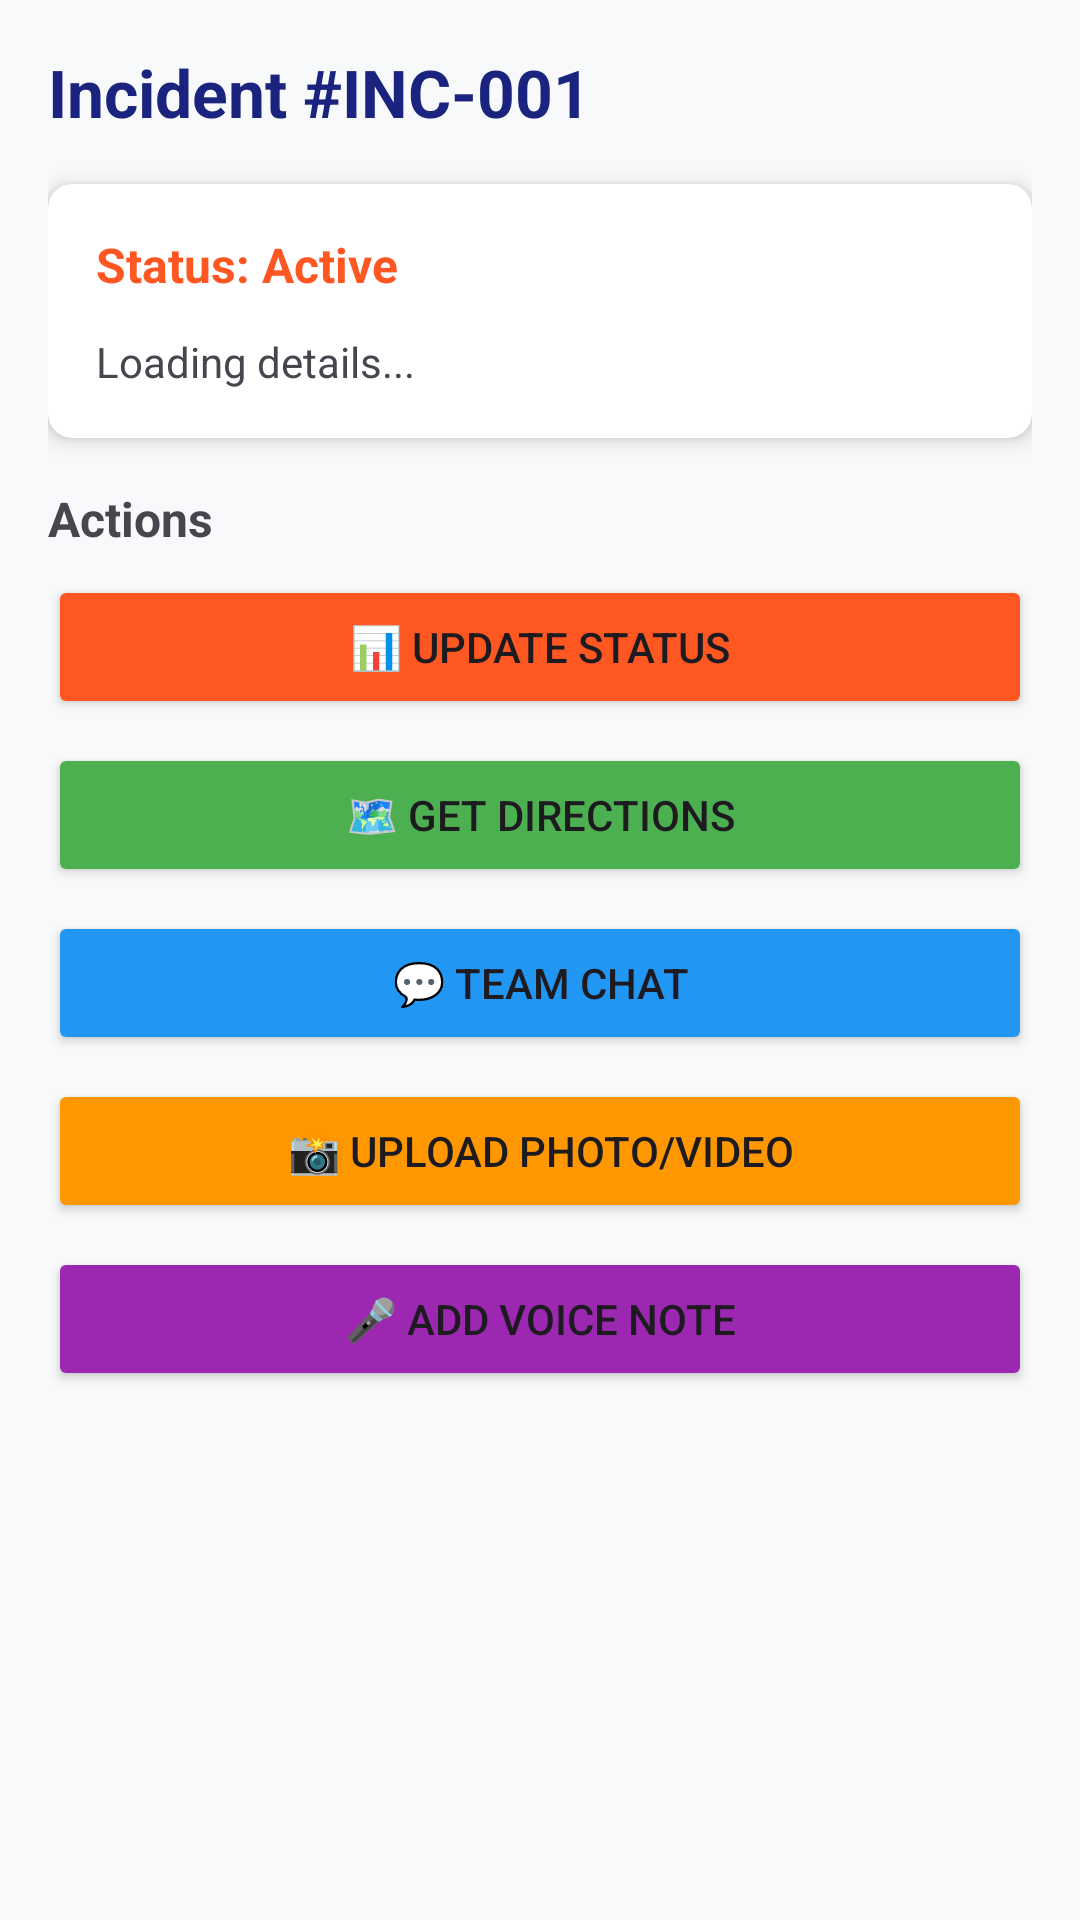

Reconstruct the res/layout file that produces this screen, plus the resources it refers to.
<!-- AndroidManifest.xml: application theme Theme.AppCompat.Light.DarkActionBar -->
<!-- res/layout/activity_incident_detail.xml -->
<?xml version="1.0" encoding="utf-8"?>
<ScrollView xmlns:android="http://schemas.android.com/apk/res/android"
    xmlns:app="http://schemas.android.com/apk/res-auto"
    android:layout_width="match_parent"
    android:layout_height="match_parent">

    <LinearLayout
        android:layout_width="match_parent"
        android:layout_height="wrap_content"
        android:orientation="vertical"
        android:padding="16dp">

        <TextView
            android:id="@+id/tv_title"
            android:layout_width="match_parent"
            android:layout_height="wrap_content"
            android:text="Incident #INC-001"
            android:textSize="22sp"
            android:textStyle="bold"
            android:textColor="#1A237E"
            android:layout_marginBottom="16dp" />

        <androidx.cardview.widget.CardView
            android:layout_width="match_parent"
            android:layout_height="wrap_content"
            android:layout_marginBottom="16dp"
            app:cardCornerRadius="8dp"
            app:cardElevation="4dp">

            <LinearLayout
                android:layout_width="match_parent"
                android:layout_height="wrap_content"
                android:orientation="vertical"
                android:padding="16dp">

                <TextView
                    android:id="@+id/tv_status"
                    android:layout_width="match_parent"
                    android:layout_height="wrap_content"
                    android:text="Status: Active"
                    android:textSize="16sp"
                    android:textStyle="bold"
                    android:textColor="#FF5722"
                    android:layout_marginBottom="12dp" />

                <TextView
                    android:id="@+id/tv_details"
                    android:layout_width="match_parent"
                    android:layout_height="wrap_content"
                    android:text="Loading details..."
                    android:textSize="14sp"
                    android:lineSpacingExtra="4dp" />

            </LinearLayout>
        </androidx.cardview.widget.CardView>

        <TextView
            android:layout_width="match_parent"
            android:layout_height="wrap_content"
            android:text="Actions"
            android:textSize="16sp"
            android:textStyle="bold"
            android:layout_marginBottom="8dp" />

        <Button
            android:id="@+id/btn_update_status"
            android:layout_width="match_parent"
            android:layout_height="wrap_content"
            android:text="📊 Update Status"
            android:layout_marginBottom="8dp"
            android:backgroundTint="#FF5722" />

        <Button
            android:id="@+id/btn_get_directions"
            android:layout_width="match_parent"
            android:layout_height="wrap_content"
            android:text="🗺️ Get Directions"
            android:layout_marginBottom="8dp"
            android:backgroundTint="#4CAF50" />

        <Button
            android:id="@+id/btn_team_chat"
            android:layout_width="match_parent"
            android:layout_height="wrap_content"
            android:text="💬 Team Chat"
            android:layout_marginBottom="8dp"
            android:backgroundTint="#2196F3" />

        <Button
            android:id="@+id/btn_upload_media"
            android:layout_width="match_parent"
            android:layout_height="wrap_content"
            android:text="📸 Upload Photo/Video"
            android:layout_marginBottom="8dp"
            android:backgroundTint="#FF9800" />

        <Button
            android:id="@+id/btn_add_voice_note"
            android:layout_width="match_parent"
            android:layout_height="wrap_content"
            android:text="🎤 Add Voice Note"
            android:backgroundTint="#9C27B0" />

    </LinearLayout>
</ScrollView>
<!-- resources referenced by this layout -->
<resources>
  <style name="Theme.AppCompat.Light.DarkActionBar" parent="Base.Theme.CivilDefence" />
  <style name="Base.Theme.CivilDefence" parent="Theme.Material3.DayNight.NoActionBar">
          <item name="colorPrimary">@color/primary_navy</item>
          <item name="colorPrimaryVariant">@color/primary_navy_dark</item>
          <item name="colorOnPrimary">@color/white</item>
          <item name="colorSecondary">@color/primary_red</item>
          <item name="colorSecondaryVariant">@color/primary_red_dark</item>
          <item name="colorOnSecondary">@color/white</item>
          <item name="android:windowBackground">@color/surface_light</item>
          <item name="android:statusBarColor">@color/primary_navy</item>
      </style>
  <color name="primary_navy">#1A237E</color>
  <color name="primary_navy_dark">#0D47A1</color>
  <color name="white">#FFFFFFFF</color>
  <color name="primary_red">#D32F2F</color>
  <color name="primary_red_dark">#B71C1C</color>
  <color name="surface_light">#F8F9FA</color>
</resources>
